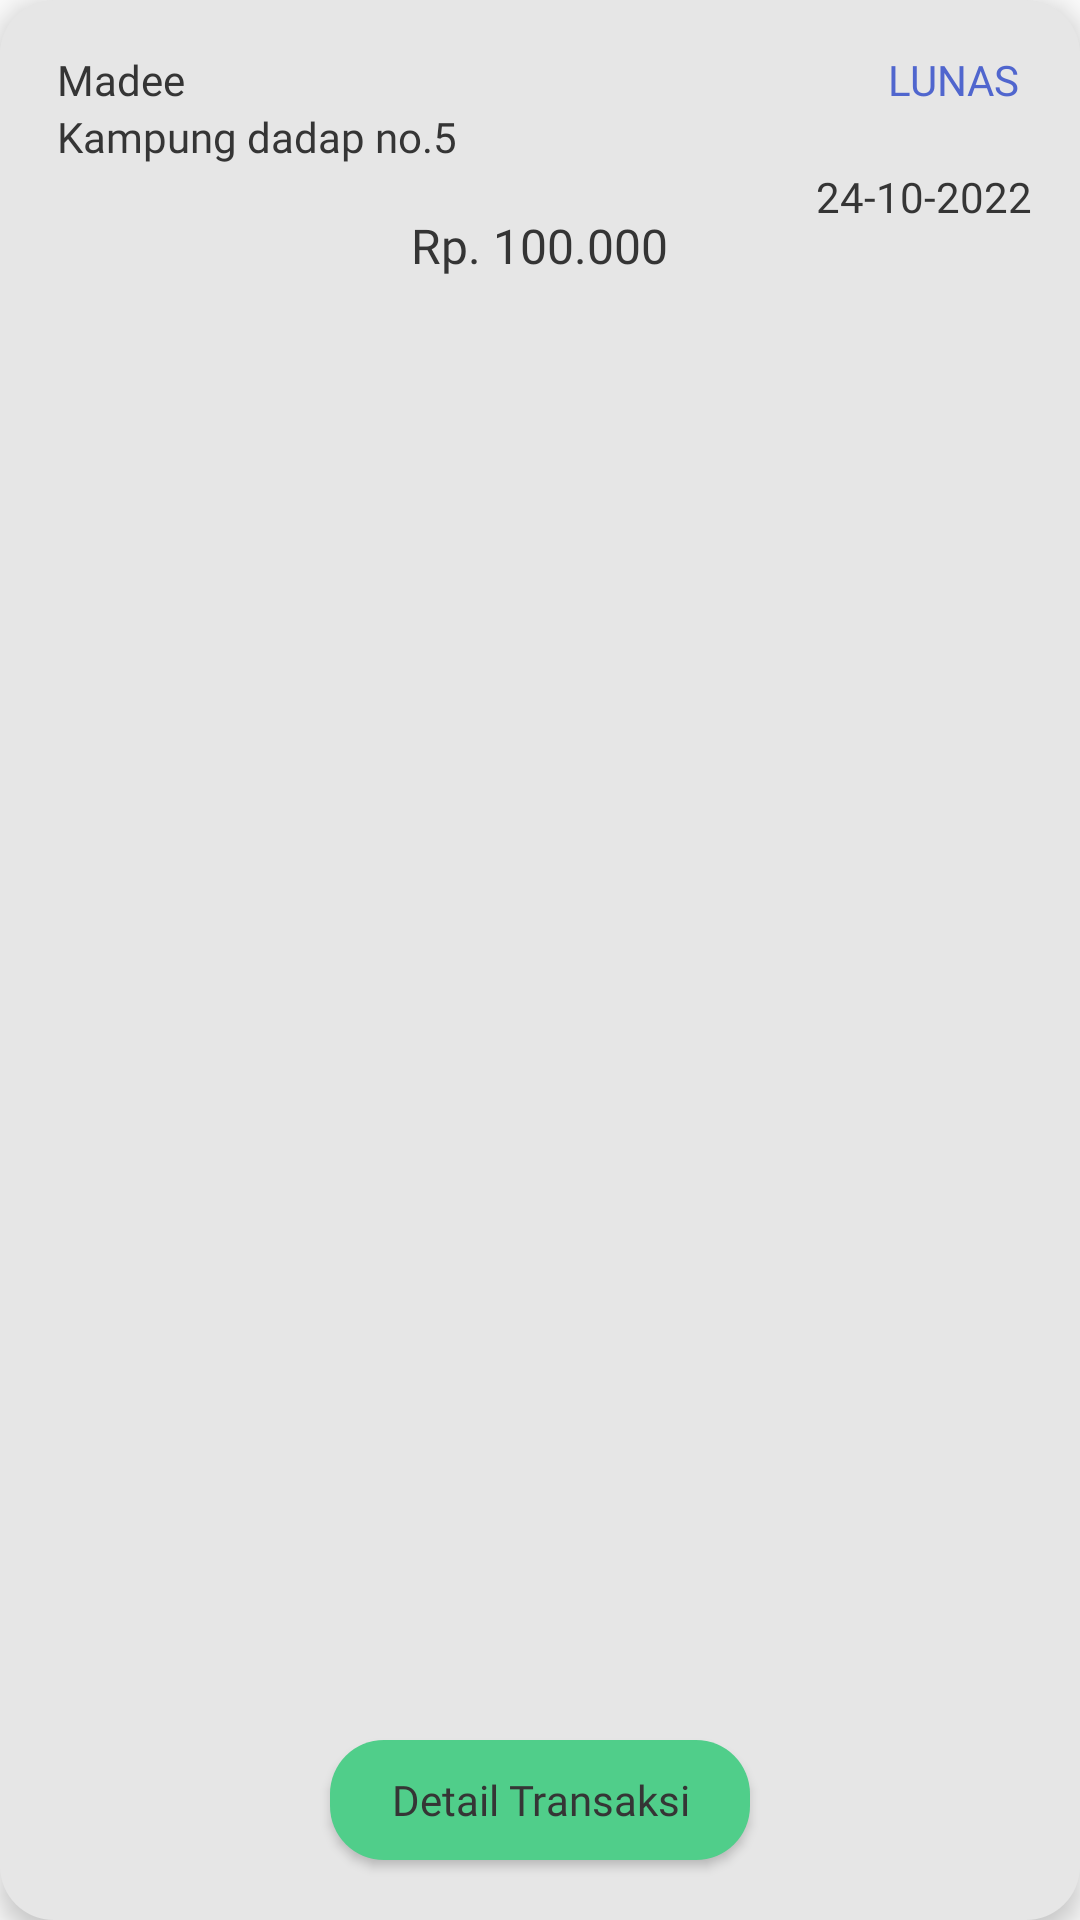

This screen was rendered from an Android layout file. Write that file and the resources it references.
<!-- AndroidManifest.xml: application theme Theme.BigBoss -->
<!-- res/layout/data_pemilik_history_pembayaran.xml -->
<?xml version="1.0" encoding="utf-8"?>
<RelativeLayout
    xmlns:android="http://schemas.android.com/apk/res/android"
    android:layout_marginTop="10dp"
    android:layout_centerHorizontal="true"
    android:id="@+id/list_data_history_pembayaran"
    android:layout_width="310dp"
    android:orientation="vertical"
    android:background="@drawable/bg_history_pembayaran_pengontrak"
    android:elevation="5dp"
    android:layout_height="177dp">

    <TextView

        android:id="@+id/nama_pengontrak_card"
        android:layout_width="wrap_content"
        android:layout_height="wrap_content"
        android:fontFamily="@font/poppins"
        android:paddingLeft="19dp"
        android:paddingTop="17dp"
        android:text="Madee"
        android:textColor="@color/hitam"
        android:textSize="14sp" />

    <TextView
        android:layout_below="@+id/nama_pengontrak_card"
        android:id="@+id/alamat_pengontrak_card"
        android:paddingLeft="19dp"
        android:fontFamily="@font/poppins_light"
        android:text="Kampung dadap no.5"
        android:textSize="14sp"
        android:textColor="@color/hitam"
        android:layout_width="wrap_content"
        android:layout_height="wrap_content"/>

    <TextView
        android:id="@+id/bayar_pengontrak_card_pemilik"
        android:layout_width="wrap_content"
        android:layout_height="wrap_content"
        android:layout_below="@+id/alamat_pengontrak_card"
        android:layout_centerHorizontal="true"
        android:fontFamily="@font/poppins_medium"
        android:paddingTop="16dp"
        android:text="Rp. 100.000"
        android:textColor="@color/hitam"
        android:textSize="16sp" />

    <TextView
        android:id="@+id/status_lunas_pengontrak_card"
        android:layout_alignParentRight="true"
        android:paddingTop="17dp"
        android:paddingRight="20dp"
        android:fontFamily="@font/poppins_semibold"
        android:text="LUNAS"
        android:textSize="14sp"
        android:textColor="@color/biru"
        android:layout_width="wrap_content"
        android:layout_height="wrap_content"/>

    <TextView
        android:id="@+id/tanggal_bayar_pengontrak_card"
        android:layout_width="wrap_content"
        android:layout_height="wrap_content"
        android:layout_below="@id/status_lunas_pengontrak_card"
        android:layout_alignParentRight="true"
        android:fontFamily="@font/poppins"
        android:paddingTop="20dp"
        android:paddingRight="16dp"
        android:text="24-10-2022"
        android:textColor="@color/hitam"
        android:textSize="14sp" />

    <Button
        android:layout_marginBottom="20dp"
        android:layout_alignParentBottom="true"
        android:id="@+id/btn_detail_transaksi"
        android:layout_centerHorizontal="true"
        android:layout_width="140dp"
        android:layout_height="40dp"
        android:fontFamily="@font/poppins"
        android:background="@drawable/radius_btn_login"
        android:backgroundTint="@color/hijau"
        android:text="Detail Transaksi"
        android:textColor="@color/hitam"
        android:textAllCaps="false" />

</RelativeLayout>
<!-- resources referenced by this layout -->
<resources>
  <color name="biru">#5066CE</color>
  <color name="hijau">#50CE8A</color>
  <color name="hitam">#353535</color>
  <!-- drawable bg_history_pembayaran_pengontrak (drawable) -->
  <?xml version="1.0" encoding="utf-8"?>
  <shape
      xmlns:android="http://schemas.android.com/apk/res/android">
      <solid
          android:color="@color/abuabumuda">
      </solid>
  
      <corners
          android:topLeftRadius="18dp"
          android:topRightRadius="18dp"
          android:bottomLeftRadius="18dp"
          android:bottomRightRadius="18dp">
      </corners>
  </shape>
  <!-- drawable radius_btn_login (drawable) -->
  <?xml version="1.0" encoding="utf-8"?>
  <shape
      xmlns:android="http://schemas.android.com/apk/res/android">
      <solid
          android:color="@color/biru">
      </solid>
  
      <corners
          android:topLeftRadius="18dp"
          android:topRightRadius="18dp"
          android:bottomLeftRadius="18dp"
          android:bottomRightRadius="18dp">
      </corners>
  </shape>
  <style name="Theme.BigBoss" parent="Theme.AppCompat.Light.NoActionBar">
          
          <item name="colorPrimary">@color/purple_500</item>
          <item name="colorPrimaryVariant">@color/purple_700</item>
          <item name="colorOnPrimary">@color/white</item>
          
          <item name="colorSecondary">@color/teal_200</item>
          <item name="colorSecondaryVariant">@color/teal_700</item>
          <item name="colorOnSecondary">@color/black</item>
          
          <item name="android:statusBarColor" tools:targetApi="l">?attr/colorPrimaryVariant</item>
          
      </style>
  <color name="abuabumuda">#E6E6E6</color>
  <color name="purple_500">#FF6200EE</color>
  <color name="purple_700">#FF3700B3</color>
  <color name="white">#FFFFFFFF</color>
  <color name="teal_200">#FF03DAC5</color>
  <color name="teal_700">#FF018786</color>
  <color name="black">#FF000000</color>
</resources>
